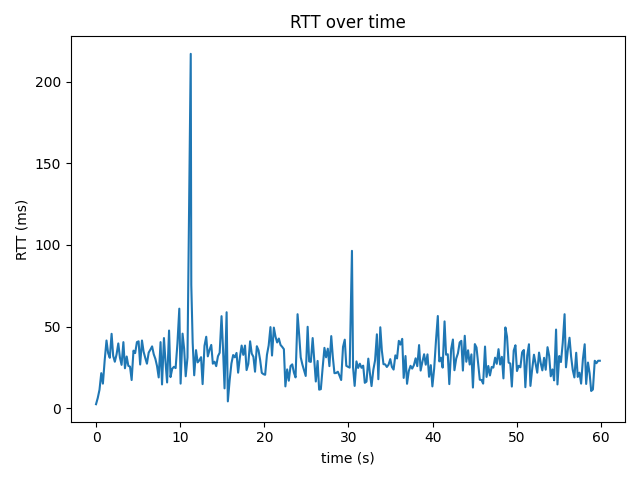

The file beside this chart, header and first rows:
time_s, rtt_ms
0.0, 2.5
0.205, 6.33
0.411, 11.3
0.622, 21.5
0.816, 15.1
1.031, 29.5
1.244, 41.5
1.437, 33.8
1.635, 30.9
1.85, 45.6
2.037, 32.1
2.234, 28.5
2.44, 33.0
2.647, 39.7
2.84, 31.0
3.036, 26.6
3.251, 40.5
3.436, 24.5
3.644, 31.7
3.839, 26.0
4.039, 25.5
4.232, 17.3
4.451, 35.3
4.65, 33.8
4.858, 40.5
5.059, 41.0
5.245, 26.8
5.461, 41.5
5.655, 34.6
5.853, 30.8
6.05, 27.3
6.258, 34.1
6.46, 35.9
6.663, 37.9
6.858, 33.1
7.056, 30.2
7.252, 25.8
7.447, 18.9
7.669, 40.5
7.843, 14.6
8.072, 43.0
8.258, 28.4
8.446, 15.8
8.679, 47.6
8.851, 19.1
9.056, 24.2
9.258, 25.4
9.458, 24.6
9.674, 39.7
9.896, 61.0
10.05, 15.1
10.28, 45.7
10.47, 36.3
10.66, 19.6
10.87, 31.1
11.26, 217.0
11.32, 75.5
11.49, 40.2
11.67, 20.2
11.88, 35.6
... 238 more rows
